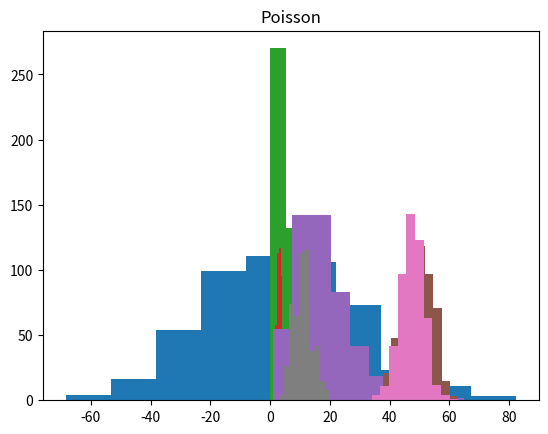

This figure's Python source:
import random
import matplotlib.pyplot as plt
from numpy.random import random
from numpy import floor, log as ln, exp

#En esta parte del codigo estan las distribuciones

# Genenador distribucion Uniforme
def uniform (a,b):
    r = random()
    x= a+(b-a)*r
    return x

# Genenador distribucion Exponencial
def exponential(ex):
    r = random()
    x = -ex * ln(r)
    return x

# Genenador distribucion Gamma
def gamma(k, alpha):
    tr = 1
    for i in range(k):
        r = random()
        tr = tr * r
    x = -ln(tr) / alpha
    return x

# Genenador distribucion Normal
def normal(ex,stdx):
    sum = 0
    for i in range (12):
        r=random()
        sum += r
    x = stdx*(sum-6.0)+ex
    return x

# Genenador distribucion Pascal
def pascal(k,q):
    tr = 1
    qr = ln(q)
    for i in range(k):
        r = random()
        tr = tr * r
    x = floor(ln(tr)/qr)
    return x

#Genenador distribucion Binomial
def binomial(n, p):
    x = 0
    for i in range(1, n):
        r = random()
        if (r - p) <= 0:
            x += 1
    return x

#Genenador distribucion Hypergeometrica
def hypergeometric(tn, ns, p):
    x = 0
    for i in range(1, ns):
        r = random()
        if (r - p )<= 0:
            s = 1
            x += 1
        else:
            s = 0
        p = (tn * p - s) / (tn - 1)
        tn = tn - 1
    return x

#Genenador distribucion Poisson
def poisson(p):
    x = 0
    b = exp(-p)
    tr = 1
    while (tr-b) >= 0:
        r = random()
        tr = tr * r
        x += 1
    return x

#Genenador distribucion Empirica

#------------esto falta----------------




#Definir parametros de la distribucion uniforme
uni_a = 1
uni_b = 4
dist_uniforme = []

#Definir parametros de la distribucion exponencial
ex_ex = 7
dist_exponencial = []

#Definir parametros de la distribucion gamma
gamma_k = 10
gamma_alpha = 3
dist_gamma = []

#Definir parametros de la distribucion normal
nor_ex = 2.5
nor_stdx = 25
dist_normal = []

#Definir parametros de la distribucion pascal
pas_k = 4
pas_q = 0.8
dist_pascal = []

#Definir parametros de la distribucion binomial
bin_n = 100
bin_p = 0.5
dist_binomial = []

#Definir parametros de la distribucion Hipergeometrica
hiper_tn = 500
hiper_ns = 80
hiper_p = 0.6
dist_hipergeometrica = []

#Definir parametros de la distribucion Poisson
poisson_p = 10
dist_poisson = []

for i in range(500):
    dist_uniforme.append(uniform(uni_a, uni_b))
    dist_exponencial.append(exponential(ex_ex))
    dist_gamma.append(gamma(gamma_k, gamma_alpha))
    dist_normal.append(normal(nor_ex, nor_stdx))
    dist_pascal.append(pascal(pas_k, pas_q))
    dist_binomial.append(binomial(bin_n, bin_p))
    dist_hipergeometrica.append(hypergeometric(hiper_tn, hiper_ns, hiper_p))
    dist_poisson.append(poisson(poisson_p))

#En esta parte del codigo estan las graficas a las distribuciones

def graficar(n, u, e, g, p, b, h, po):
    plt.ylabel('')
    plt.xlabel('')
    plt.hist(n)
    plt.title('Normal')
    plt.show()

    plt.ylabel('')
    plt.xlabel('')
    plt.hist(u)
    plt.title('Uniforme')
    plt.show()

    plt.ylabel('')
    plt.xlabel('')
    plt.hist(e)
    plt.title('Exponencial')
    plt.show()

    plt.ylabel('')
    plt.xlabel('')
    plt.hist(g)
    plt.title('Gamma')
    plt.show()

    plt.ylabel('')
    plt.xlabel('')
    plt.hist(p)
    plt.title('Pascal')
    plt.show()

    plt.ylabel('')
    plt.xlabel('')
    plt.hist(b)
    plt.title('Binomial')
    plt.show()

    plt.ylabel('')
    plt.xlabel('')
    plt.hist(h)
    plt.title('Hipergeometrica')
    plt.show()

    plt.ylabel('')
    plt.xlabel('')
    plt.hist(po)
    plt.title('Poisson')
    plt.show()


graficar(dist_normal, dist_uniforme, dist_exponencial, dist_gamma, dist_pascal, dist_binomial, dist_hipergeometrica, dist_poisson);
